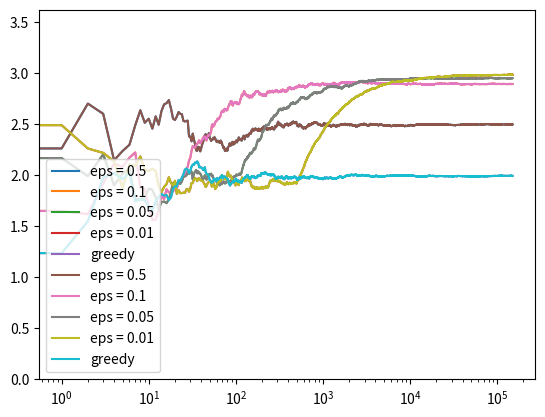

The matplotlib source for this figure:
import numpy as np 
import matplotlib.pyplot as plt 

class env:
    def __init__(self):
        self.true_mean = [1.0, 2.0, 3.0]
        self.q_value = [1.0,2.0,1.0]
        self.arm_count = [0,1,0]

    def reward(self,action):
        return np.random.randn() + self.true_mean[action]

    def update_action_values(self,reward,action):
        self.arm_count[action] += 1
        step_size = 1/self.arm_count[action]
        self.q_value[action] = self.q_value[action] + step_size * (reward - self.q_value[action])

class agent:
    def __init__ (self,N):
        self.arms = 3
        self.N = N # number if experiments do by agent
        self.visualiza_data = np.empty(self.N)

    def run_experiment(self,env,epsilon):
        for iteration in range(self.N):
            p = np.random.random()
            if epsilon > p :
                action = np.random.choice(self.arms)
            else:
                max_action_values = [i for i in range(self.arms) if env.q_value[i] == np.max(env.q_value)]
                action = np.random.choice(max_action_values)
            reward = env.reward(action)
            env.update_action_values(reward,action)
            
            
            self.visualiza_data[iteration] = reward
        cumulative_average = np.cumsum(self.visualiza_data)/(np.arange(self.N) + 1 )
        return cumulative_average

if __name__ == '__main__': 
     exp_0 = agent(150000).run_experiment(env(),0.5)
     exp_1 = agent(150000).run_experiment(env(),0.1)
     exp_2 = agent(150000).run_experiment(env(),0.05)
     exp_3 = agent(150000).run_experiment(env(),0.01)
     exp_4 = agent(150000).run_experiment(env(),0)

     plt.plot(exp_0 , label = "eps = 0.5")
     plt.plot(exp_1 , label = "eps = 0.1")
     plt.plot(exp_2 , label = "eps = 0.05")
     plt.plot(exp_3 , label = "eps = 0.01")
     plt.plot(exp_4 , label = "greedy")
     plt.legend()
     plt.xscale('log')
     plt.show()

     plt.plot(exp_0 , label = "eps = 0.5")
     plt.plot(exp_1 , label = "eps = 0.1")
     plt.plot(exp_2 , label = "eps = 0.05")
     plt.plot(exp_3 , label = "eps = 0.01")
     plt.plot(exp_4 , label = "greedy")
     plt.legend()
     plt.show()
                
        